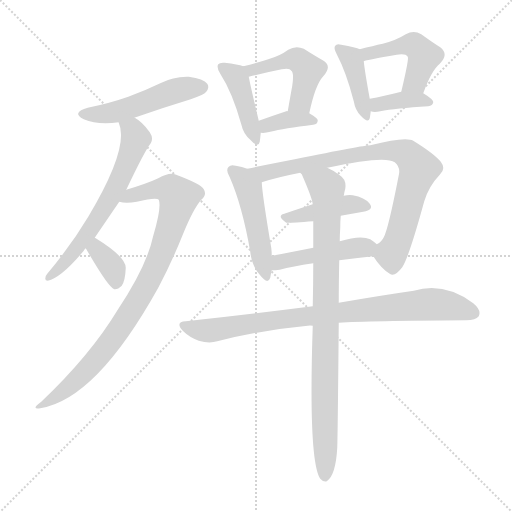
t = 0.00 s
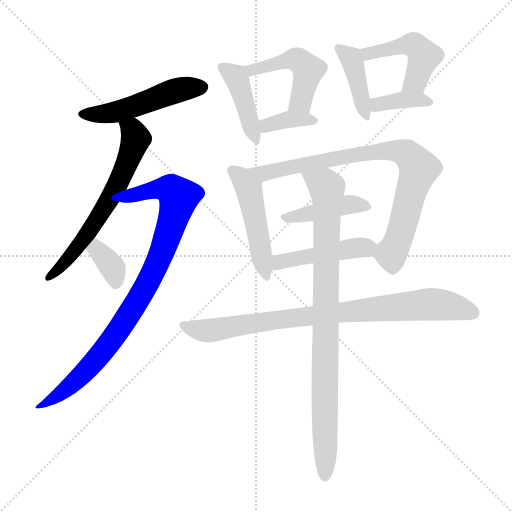
t = 2.23 s
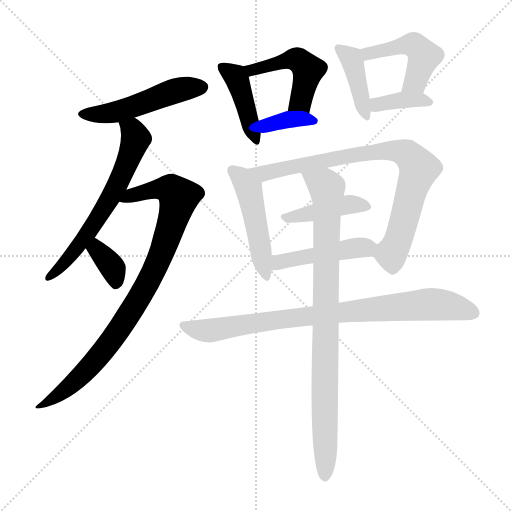
t = 4.45 s
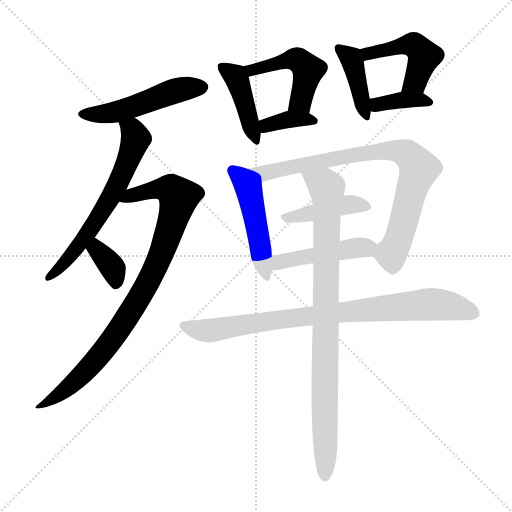
t = 6.68 s
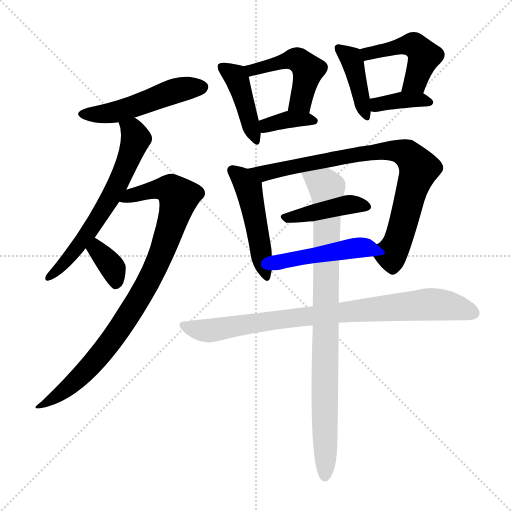
t = 8.91 s
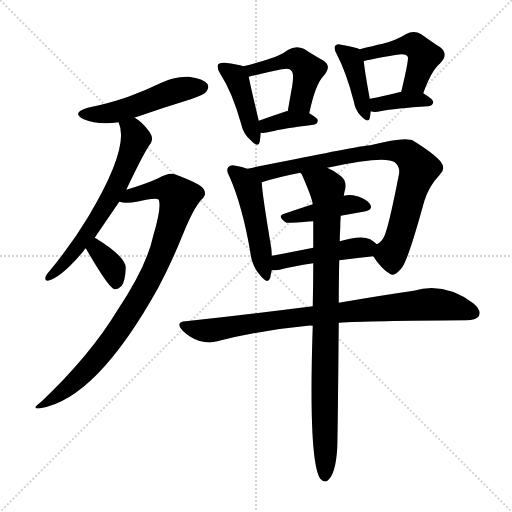
t = 11.14 s

The animated SVG that drew these frames (rendered in a browser with its animation timeline set to each time). Animation: 16 CSS @keyframes rules; one cycle of 11.14 s.

<svg version="1.1" viewBox="0 0 1024 1024" xmlns="http://www.w3.org/2000/svg">
  <g stroke="lightgray" stroke-dasharray="1,1" stroke-width="1" transform="scale(4, 4)">
    <line x1="0" y1="0" x2="256" y2="256"></line>
    <line x1="256" y1="0" x2="0" y2="256"></line>
    <line x1="128" y1="0" x2="128" y2="256"></line>
    <line x1="0" y1="128" x2="256" y2="128"></line>
  </g>
<g transform="scale(1, -1) translate(0, -900)">
   <style type="text/css">
    @keyframes keyframes0 {
      from {
       stroke: blue;
       stroke-dashoffset: 500;
       stroke-width: 128;
       }
       62% {
       animation-timing-function: step-end;
       stroke: blue;
       stroke-dashoffset: 0;
       stroke-width: 128;
       }
       to {
       stroke: black;
       stroke-width: 1024;
       }
       }
       #make-me-a-hanzi-animation-0 {
         animation: keyframes0 0.656901s both;
         animation-delay: 0.000000s;
         animation-timing-function: linear;
       }
    @keyframes keyframes1 {
      from {
       stroke: blue;
       stroke-dashoffset: 632;
       stroke-width: 128;
       }
       67% {
       animation-timing-function: step-end;
       stroke: blue;
       stroke-dashoffset: 0;
       stroke-width: 128;
       }
       to {
       stroke: black;
       stroke-width: 1024;
       }
       }
       #make-me-a-hanzi-animation-1 {
         animation: keyframes1 0.764323s both;
         animation-delay: 0.656901s;
         animation-timing-function: linear;
       }
    @keyframes keyframes2 {
      from {
       stroke: blue;
       stroke-dashoffset: 886;
       stroke-width: 128;
       }
       74% {
       animation-timing-function: step-end;
       stroke: blue;
       stroke-dashoffset: 0;
       stroke-width: 128;
       }
       to {
       stroke: black;
       stroke-width: 1024;
       }
       }
       #make-me-a-hanzi-animation-2 {
         animation: keyframes2 0.971029s both;
         animation-delay: 1.421224s;
         animation-timing-function: linear;
       }
    @keyframes keyframes3 {
      from {
       stroke: blue;
       stroke-dashoffset: 358;
       stroke-width: 128;
       }
       54% {
       animation-timing-function: step-end;
       stroke: blue;
       stroke-dashoffset: 0;
       stroke-width: 128;
       }
       to {
       stroke: black;
       stroke-width: 1024;
       }
       }
       #make-me-a-hanzi-animation-3 {
         animation: keyframes3 0.541341s both;
         animation-delay: 2.392253s;
         animation-timing-function: linear;
       }
    @keyframes keyframes4 {
      from {
       stroke: blue;
       stroke-dashoffset: 422;
       stroke-width: 128;
       }
       58% {
       animation-timing-function: step-end;
       stroke: blue;
       stroke-dashoffset: 0;
       stroke-width: 128;
       }
       to {
       stroke: black;
       stroke-width: 1024;
       }
       }
       #make-me-a-hanzi-animation-4 {
         animation: keyframes4 0.593424s both;
         animation-delay: 2.933594s;
         animation-timing-function: linear;
       }
    @keyframes keyframes5 {
      from {
       stroke: blue;
       stroke-dashoffset: 477;
       stroke-width: 128;
       }
       61% {
       animation-timing-function: step-end;
       stroke: blue;
       stroke-dashoffset: 0;
       stroke-width: 128;
       }
       to {
       stroke: black;
       stroke-width: 1024;
       }
       }
       #make-me-a-hanzi-animation-5 {
         animation: keyframes5 0.638184s both;
         animation-delay: 3.527018s;
         animation-timing-function: linear;
       }
    @keyframes keyframes6 {
      from {
       stroke: blue;
       stroke-dashoffset: 362;
       stroke-width: 128;
       }
       54% {
       animation-timing-function: step-end;
       stroke: blue;
       stroke-dashoffset: 0;
       stroke-width: 128;
       }
       to {
       stroke: black;
       stroke-width: 1024;
       }
       }
       #make-me-a-hanzi-animation-6 {
         animation: keyframes6 0.544596s both;
         animation-delay: 4.165202s;
         animation-timing-function: linear;
       }
    @keyframes keyframes7 {
      from {
       stroke: blue;
       stroke-dashoffset: 406;
       stroke-width: 128;
       }
       57% {
       animation-timing-function: step-end;
       stroke: blue;
       stroke-dashoffset: 0;
       stroke-width: 128;
       }
       to {
       stroke: black;
       stroke-width: 1024;
       }
       }
       #make-me-a-hanzi-animation-7 {
         animation: keyframes7 0.580404s both;
         animation-delay: 4.709798s;
         animation-timing-function: linear;
       }
    @keyframes keyframes8 {
      from {
       stroke: blue;
       stroke-dashoffset: 467;
       stroke-width: 128;
       }
       60% {
       animation-timing-function: step-end;
       stroke: blue;
       stroke-dashoffset: 0;
       stroke-width: 128;
       }
       to {
       stroke: black;
       stroke-width: 1024;
       }
       }
       #make-me-a-hanzi-animation-8 {
         animation: keyframes8 0.630046s both;
         animation-delay: 5.290202s;
         animation-timing-function: linear;
       }
    @keyframes keyframes9 {
      from {
       stroke: blue;
       stroke-dashoffset: 371;
       stroke-width: 128;
       }
       55% {
       animation-timing-function: step-end;
       stroke: blue;
       stroke-dashoffset: 0;
       stroke-width: 128;
       }
       to {
       stroke: black;
       stroke-width: 1024;
       }
       }
       #make-me-a-hanzi-animation-9 {
         animation: keyframes9 0.551921s both;
         animation-delay: 5.920247s;
         animation-timing-function: linear;
       }
    @keyframes keyframes10 {
      from {
       stroke: blue;
       stroke-dashoffset: 480;
       stroke-width: 128;
       }
       61% {
       animation-timing-function: step-end;
       stroke: blue;
       stroke-dashoffset: 0;
       stroke-width: 128;
       }
       to {
       stroke: black;
       stroke-width: 1024;
       }
       }
       #make-me-a-hanzi-animation-10 {
         animation: keyframes10 0.640625s both;
         animation-delay: 6.472168s;
         animation-timing-function: linear;
       }
    @keyframes keyframes11 {
      from {
       stroke: blue;
       stroke-dashoffset: 813;
       stroke-width: 128;
       }
       73% {
       animation-timing-function: step-end;
       stroke: blue;
       stroke-dashoffset: 0;
       stroke-width: 128;
       }
       to {
       stroke: black;
       stroke-width: 1024;
       }
       }
       #make-me-a-hanzi-animation-11 {
         animation: keyframes11 0.911621s both;
         animation-delay: 7.112793s;
         animation-timing-function: linear;
       }
    @keyframes keyframes12 {
      from {
       stroke: blue;
       stroke-dashoffset: 419;
       stroke-width: 128;
       }
       58% {
       animation-timing-function: step-end;
       stroke: blue;
       stroke-dashoffset: 0;
       stroke-width: 128;
       }
       to {
       stroke: black;
       stroke-width: 1024;
       }
       }
       #make-me-a-hanzi-animation-12 {
         animation: keyframes12 0.590983s both;
         animation-delay: 8.024414s;
         animation-timing-function: linear;
       }
    @keyframes keyframes13 {
      from {
       stroke: blue;
       stroke-dashoffset: 459;
       stroke-width: 128;
       }
       60% {
       animation-timing-function: step-end;
       stroke: blue;
       stroke-dashoffset: 0;
       stroke-width: 128;
       }
       to {
       stroke: black;
       stroke-width: 1024;
       }
       }
       #make-me-a-hanzi-animation-13 {
         animation: keyframes13 0.623535s both;
         animation-delay: 8.615397s;
         animation-timing-function: linear;
       }
    @keyframes keyframes14 {
      from {
       stroke: blue;
       stroke-dashoffset: 840;
       stroke-width: 128;
       }
       73% {
       animation-timing-function: step-end;
       stroke: blue;
       stroke-dashoffset: 0;
       stroke-width: 128;
       }
       to {
       stroke: black;
       stroke-width: 1024;
       }
       }
       #make-me-a-hanzi-animation-14 {
         animation: keyframes14 0.933594s both;
         animation-delay: 9.238932s;
         animation-timing-function: linear;
       }
    @keyframes keyframes15 {
      from {
       stroke: blue;
       stroke-dashoffset: 876;
       stroke-width: 128;
       }
       74% {
       animation-timing-function: step-end;
       stroke: blue;
       stroke-dashoffset: 0;
       stroke-width: 128;
       }
       to {
       stroke: black;
       stroke-width: 1024;
       }
       }
       #make-me-a-hanzi-animation-15 {
         animation: keyframes15 0.962891s both;
         animation-delay: 10.172526s;
         animation-timing-function: linear;
       }
</style>
<path d="M 268.5 664.5 Q 322.5 683.5 381.5 701.5 Q 409.5 711.5 412.5 716.5 Q 419.5 725.5 414.5 732.5 Q 407.5 742.5 377.5 746.5 Q 347.5 747.5 320.5 733.5 Q 289.5 718.5 256.5 706.5 Q 219.5 693.5 175.5 684.5 Q 141.5 674.5 167.5 661.5 Q 195.5 649.5 237.5 655.5 L 268.5 664.5 Z" fill="lightgray"></path> 
<path d="M 189.5 424.5 Q 195.5 433.5 238.5 496.5 L 252.5 520.5 Q 289.5 598.5 301.5 613.5 Q 307.5 623.5 299.5 635.5 Q 284.5 656.5 269.5 664.5 L 268.5 664.5 C 242.5 680.5 229.5 684.5 237.5 655.5 Q 236.5 655.5 237.5 654.5 Q 259.5 605.5 176.5 466.5 Q 142.5 409.5 94.5 352.5 Q 90.5 348.5 90.5 342.5 Q 90.5 338.5 95.5 338.5 Q 122.5 344.5 167.5 398.5 Q 168.5 401.5 171.5 403.5 L 189.5 424.5 Z" fill="lightgray"></path> 
<path d="M 238.5 496.5 Q 251.5 492.5 273.5 496.5 Q 313.5 506.5 317.5 500.5 Q 323.5 485.5 306.5 428.5 Q 293.5 367.5 235.5 280.5 Q 180.5 189.5 82.5 96.5 Q 60.5 80.5 80.5 83.5 Q 192.5 101.5 316.5 324.5 Q 343.5 375.5 365.5 430.5 Q 386.5 482.5 402.5 500.5 Q 414.5 510.5 407.5 521.5 Q 403.5 531.5 349.5 551.5 Q 337.5 555.5 316.5 543.5 Q 295.5 533.5 252.5 520.5 C 223.5 511.5 208.5 499.5 238.5 496.5 Z" fill="lightgray"></path> 
<path d="M 171.5 403.5 Q 216.5 325.5 228.5 321.5 Q 235.5 320.5 243.5 328.5 Q 250.5 338.5 251.5 364.5 Q 251.5 386.5 191.5 423.5 Q 190.5 424.5 189.5 424.5 C 163.5 438.5 156.5 429.5 171.5 403.5 Z" fill="lightgray"></path> 
<path d="M 486.5 767.5 Q 476.5 771.5 449.5 774.5 Q 439.5 775.5 436.5 771.5 Q 432.5 765.5 440.5 752.5 Q 464.5 715.5 482.5 651.5 Q 486.5 632.5 500.5 620.5 Q 516.5 602.5 519.5 616.5 Q 520.5 623.5 521.5 634.5 L 517.5 658.5 Q 501.5 725.5 497.5 746.5 C 493.5 765.5 493.5 765.5 486.5 767.5 Z" fill="lightgray"></path> 
<path d="M 618.5 673.5 Q 630.5 730.5 646.5 747.5 Q 665.5 768.5 645.5 779.5 Q 629.5 788.5 607.5 802.5 Q 591.5 809.5 576.5 800.5 Q 560.5 788.5 536.5 781.5 Q 515.5 774.5 486.5 767.5 C 457.5 760.5 468.5 739.5 497.5 746.5 Q 533.5 755.5 563.5 761.5 Q 579.5 764.5 582.5 758.5 Q 588.5 754.5 584.5 728.5 Q 580.5 706.5 575.5 677.5 C 570.5 647.5 612.5 644.5 618.5 673.5 Z" fill="lightgray"></path> 
<path d="M 521.5 634.5 Q 530.5 633.5 540.5 636.5 Q 567.5 643.5 626.5 650.5 Q 635.5 651.5 635.5 659.5 Q 635.5 663.5 618.5 673.5 C 607.5 679.5 605.5 679.5 575.5 677.5 Q 574.5 678.5 572.5 677.5 Q 542.5 667.5 517.5 658.5 C 489.5 648.5 491.5 636.5 521.5 634.5 Z" fill="lightgray"></path> 
<path d="M 719.5 801.5 Q 712.5 805.5 682.5 810.5 Q 673.5 813.5 670.5 808.5 Q 666.5 804.5 673.5 791.5 Q 692.5 755.5 707.5 697.5 Q 710.5 679.5 721.5 668.5 Q 736.5 652.5 739.5 663.5 Q 740.5 669.5 741.5 677.5 L 739.5 702.5 Q 729.5 757.5 727.5 777.5 C 725.5 799.5 725.5 799.5 719.5 801.5 Z" fill="lightgray"></path> 
<path d="M 846.5 713.5 Q 862.5 758.5 879.5 772.5 Q 898.5 791.5 880.5 805.5 Q 864.5 815.5 842.5 831.5 Q 827.5 840.5 811.5 831.5 Q 792.5 819.5 765.5 812.5 Q 746.5 808.5 719.5 801.5 C 690.5 794.5 698.5 769.5 727.5 777.5 Q 733.5 780.5 793.5 790.5 Q 811.5 793.5 815.5 786.5 Q 818.5 783.5 802.5 716.5 C 795.5 687.5 836.5 685.5 846.5 713.5 Z" fill="lightgray"></path> 
<path d="M 741.5 677.5 Q 748.5 674.5 760.5 677.5 Q 790.5 683.5 856.5 687.5 Q 865.5 688.5 866.5 695.5 Q 866.5 701.5 846.5 713.5 C 830.5 723.5 830.5 723.5 802.5 716.5 Q 766.5 707.5 739.5 702.5 C 710.5 696.5 712.5 685.5 741.5 677.5 Z" fill="lightgray"></path> 
<path d="M 494.5 562.5 Q 484.5 566.5 471.5 568.5 Q 461.5 571.5 457.5 566.5 Q 450.5 560.5 459.5 545.5 Q 484.5 488.5 500.5 396.5 Q 503.5 368.5 519.5 350.5 Q 535.5 329.5 540.5 344.5 Q 541.5 351.5 543.5 359.5 L 543.5 388.5 Q 543.5 395.5 542.5 404.5 Q 524.5 510.5 523.5 535.5 C 522.5 552.5 522.5 552.5 494.5 562.5 Z" fill="lightgray"></path> 
<path d="M 746.5 387.5 Q 762.5 362.5 779.5 352.5 Q 789.5 345.5 804.5 365.5 Q 817.5 384.5 848.5 497.5 Q 857.5 527.5 879.5 550.5 Q 892.5 562.5 881.5 576.5 Q 868.5 592.5 826.5 618.5 Q 811.5 627.5 740.5 609.5 Q 727.5 609.5 589.5 581.5 Q 537.5 571.5 494.5 562.5 C 465.5 556.5 494.5 526.5 523.5 535.5 Q 554.5 545.5 600.5 554.5 L 654.5 564.5 Q 769.5 589.5 789.5 575.5 Q 801.5 565.5 797.5 549.5 Q 776.5 441.5 767.5 425.5 Q 763.5 416.5 753.5 411.5 C 738.5 398.5 738.5 398.5 746.5 387.5 Z" fill="lightgray"></path> 
<path d="M 681.5 468.5 Q 703.5 472.5 726.5 476.5 Q 748.5 480.5 739.5 492.5 Q 729.5 505.5 705.5 509.5 Q 696.5 510.5 687.5 508.5 L 625.5 491.5 Q 594.5 481.5 568.5 472.5 Q 552.5 468.5 572.5 454.5 Q 575.5 453.5 626.5 457.5 L 681.5 468.5 Z" fill="lightgray"></path> 
<path d="M 678.5 379.5 Q 709.5 383.5 746.5 387.5 C 776.5 390.5 776.5 392.5 753.5 411.5 Q 749.5 415.5 740.5 421.5 Q 721.5 430.5 679.5 417.5 L 626.5 404.5 Q 581.5 395.5 543.5 388.5 C 514.5 383.5 513.5 358.5 543.5 359.5 Q 550.5 359.5 559.5 360.5 Q 584.5 367.5 626.5 373.5 L 678.5 379.5 Z" fill="lightgray"></path> 
<path d="M 677.5 254.5 Q 735.5 258.5 932.5 259.5 Q 951.5 259.5 957.5 267.5 Q 963.5 279.5 946.5 293.5 Q 888.5 336.5 827.5 318.5 Q 764.5 309.5 677.5 294.5 L 625.5 287.5 Q 507.5 272.5 371.5 257.5 Q 349.5 256.5 365.5 238.5 Q 378.5 225.5 397.5 218.5 Q 418.5 212.5 434.5 217.5 Q 519.5 239.5 615.5 248.5 Q 619.5 249.5 625.5 248.5 L 677.5 254.5 Z" fill="lightgray"></path> 
<path d="M 625.5 248.5 Q 616.5 -21.5 640.5 -57.5 Q 646.5 -64.5 653.5 -62.5 Q 671.5 -50.5 674.5 4.5 Q 675.5 34.5 677.5 254.5 L 677.5 294.5 Q 677.5 333.5 678.5 379.5 L 679.5 417.5 Q 679.5 430.5 680.5 444.5 Q 680.5 457.5 681.5 468.5 L 687.5 508.5 Q 688.5 515.5 690.5 522.5 Q 693.5 540.5 679.5 549.5 Q 666.5 559.5 654.5 564.5 C 628.5 578.5 586.5 581.5 600.5 554.5 Q 601.5 553.5 603.5 551.5 Q 624.5 503.5 625.5 491.5 L 626.5 457.5 Q 626.5 432.5 626.5 404.5 L 626.5 373.5 Q 626.5 333.5 625.5 287.5 L 625.5 248.5 Z" fill="lightgray"></path> 
      <clipPath id="make-me-a-hanzi-clip-0">
      <path d="M 268.5 664.5 Q 322.5 683.5 381.5 701.5 Q 409.5 711.5 412.5 716.5 Q 419.5 725.5 414.5 732.5 Q 407.5 742.5 377.5 746.5 Q 347.5 747.5 320.5 733.5 Q 289.5 718.5 256.5 706.5 Q 219.5 693.5 175.5 684.5 Q 141.5 674.5 167.5 661.5 Q 195.5 649.5 237.5 655.5 L 268.5 664.5 Z" fill="lightgray"></path>
      </clipPath>
      <path clip-path="url(#make-me-a-hanzi-clip-0)" d="M 168.5 673.5 L 227.5 674.5 L 359.5 721.5 L 404.5 725.5 " fill="none" id="make-me-a-hanzi-animation-0" stroke-dasharray="372 744" stroke-linecap="round"></path>

      <clipPath id="make-me-a-hanzi-clip-1">
      <path d="M 189.5 424.5 Q 195.5 433.5 238.5 496.5 L 252.5 520.5 Q 289.5 598.5 301.5 613.5 Q 307.5 623.5 299.5 635.5 Q 284.5 656.5 269.5 664.5 L 268.5 664.5 C 242.5 680.5 229.5 684.5 237.5 655.5 Q 236.5 655.5 237.5 654.5 Q 259.5 605.5 176.5 466.5 Q 142.5 409.5 94.5 352.5 Q 90.5 348.5 90.5 342.5 Q 90.5 338.5 95.5 338.5 Q 122.5 344.5 167.5 398.5 Q 168.5 401.5 171.5 403.5 L 189.5 424.5 Z" fill="lightgray"></path>
      </clipPath>
      <path clip-path="url(#make-me-a-hanzi-clip-1)" d="M 243.5 655.5 L 265.5 639.5 L 271.5 623.5 L 239.5 539.5 L 173.5 429.5 L 126.5 369.5 L 97.5 345.5 " fill="none" id="make-me-a-hanzi-animation-1" stroke-dasharray="504 1008" stroke-linecap="round"></path>

      <clipPath id="make-me-a-hanzi-clip-2">
      <path d="M 238.5 496.5 Q 251.5 492.5 273.5 496.5 Q 313.5 506.5 317.5 500.5 Q 323.5 485.5 306.5 428.5 Q 293.5 367.5 235.5 280.5 Q 180.5 189.5 82.5 96.5 Q 60.5 80.5 80.5 83.5 Q 192.5 101.5 316.5 324.5 Q 343.5 375.5 365.5 430.5 Q 386.5 482.5 402.5 500.5 Q 414.5 510.5 407.5 521.5 Q 403.5 531.5 349.5 551.5 Q 337.5 555.5 316.5 543.5 Q 295.5 533.5 252.5 520.5 C 223.5 511.5 208.5 499.5 238.5 496.5 Z" fill="lightgray"></path>
      </clipPath>
      <path clip-path="url(#make-me-a-hanzi-clip-2)" d="M 244.5 501.5 L 320.5 522.5 L 342.5 520.5 L 356.5 504.5 L 343.5 451.5 L 305.5 354.5 L 247.5 254.5 L 156.5 142.5 L 84.5 89.5 " fill="none" id="make-me-a-hanzi-animation-2" stroke-dasharray="758 1516" stroke-linecap="round"></path>

      <clipPath id="make-me-a-hanzi-clip-3">
      <path d="M 171.5 403.5 Q 216.5 325.5 228.5 321.5 Q 235.5 320.5 243.5 328.5 Q 250.5 338.5 251.5 364.5 Q 251.5 386.5 191.5 423.5 Q 190.5 424.5 189.5 424.5 C 163.5 438.5 156.5 429.5 171.5 403.5 Z" fill="lightgray"></path>
      </clipPath>
      <path clip-path="url(#make-me-a-hanzi-clip-3)" d="M 187.5 417.5 L 194.5 399.5 L 226.5 363.5 L 230.5 329.5 " fill="none" id="make-me-a-hanzi-animation-3" stroke-dasharray="230 460" stroke-linecap="round"></path>

      <clipPath id="make-me-a-hanzi-clip-4">
      <path d="M 486.5 767.5 Q 476.5 771.5 449.5 774.5 Q 439.5 775.5 436.5 771.5 Q 432.5 765.5 440.5 752.5 Q 464.5 715.5 482.5 651.5 Q 486.5 632.5 500.5 620.5 Q 516.5 602.5 519.5 616.5 Q 520.5 623.5 521.5 634.5 L 517.5 658.5 Q 501.5 725.5 497.5 746.5 C 493.5 765.5 493.5 765.5 486.5 767.5 Z" fill="lightgray"></path>
      </clipPath>
      <path clip-path="url(#make-me-a-hanzi-clip-4)" d="M 444.5 766.5 L 474.5 741.5 L 510.5 619.5 " fill="none" id="make-me-a-hanzi-animation-4" stroke-dasharray="294 588" stroke-linecap="round"></path>

      <clipPath id="make-me-a-hanzi-clip-5">
      <path d="M 618.5 673.5 Q 630.5 730.5 646.5 747.5 Q 665.5 768.5 645.5 779.5 Q 629.5 788.5 607.5 802.5 Q 591.5 809.5 576.5 800.5 Q 560.5 788.5 536.5 781.5 Q 515.5 774.5 486.5 767.5 C 457.5 760.5 468.5 739.5 497.5 746.5 Q 533.5 755.5 563.5 761.5 Q 579.5 764.5 582.5 758.5 Q 588.5 754.5 584.5 728.5 Q 580.5 706.5 575.5 677.5 C 570.5 647.5 612.5 644.5 618.5 673.5 Z" fill="lightgray"></path>
      </clipPath>
      <path clip-path="url(#make-me-a-hanzi-clip-5)" d="M 494.5 765.5 L 503.5 759.5 L 516.5 761.5 L 580.5 781.5 L 601.5 776.5 L 616.5 759.5 L 598.5 694.5 L 583.5 683.5 " fill="none" id="make-me-a-hanzi-animation-5" stroke-dasharray="349 698" stroke-linecap="round"></path>

      <clipPath id="make-me-a-hanzi-clip-6">
      <path d="M 521.5 634.5 Q 530.5 633.5 540.5 636.5 Q 567.5 643.5 626.5 650.5 Q 635.5 651.5 635.5 659.5 Q 635.5 663.5 618.5 673.5 C 607.5 679.5 605.5 679.5 575.5 677.5 Q 574.5 678.5 572.5 677.5 Q 542.5 667.5 517.5 658.5 C 489.5 648.5 491.5 636.5 521.5 634.5 Z" fill="lightgray"></path>
      </clipPath>
      <path clip-path="url(#make-me-a-hanzi-clip-6)" d="M 526.5 641.5 L 541.5 652.5 L 570.5 660.5 L 627.5 658.5 " fill="none" id="make-me-a-hanzi-animation-6" stroke-dasharray="234 468" stroke-linecap="round"></path>

      <clipPath id="make-me-a-hanzi-clip-7">
      <path d="M 719.5 801.5 Q 712.5 805.5 682.5 810.5 Q 673.5 813.5 670.5 808.5 Q 666.5 804.5 673.5 791.5 Q 692.5 755.5 707.5 697.5 Q 710.5 679.5 721.5 668.5 Q 736.5 652.5 739.5 663.5 Q 740.5 669.5 741.5 677.5 L 739.5 702.5 Q 729.5 757.5 727.5 777.5 C 725.5 799.5 725.5 799.5 719.5 801.5 Z" fill="lightgray"></path>
      </clipPath>
      <path clip-path="url(#make-me-a-hanzi-clip-7)" d="M 677.5 803.5 L 705.5 776.5 L 731.5 668.5 " fill="none" id="make-me-a-hanzi-animation-7" stroke-dasharray="278 556" stroke-linecap="round"></path>

      <clipPath id="make-me-a-hanzi-clip-8">
      <path d="M 846.5 713.5 Q 862.5 758.5 879.5 772.5 Q 898.5 791.5 880.5 805.5 Q 864.5 815.5 842.5 831.5 Q 827.5 840.5 811.5 831.5 Q 792.5 819.5 765.5 812.5 Q 746.5 808.5 719.5 801.5 C 690.5 794.5 698.5 769.5 727.5 777.5 Q 733.5 780.5 793.5 790.5 Q 811.5 793.5 815.5 786.5 Q 818.5 783.5 802.5 716.5 C 795.5 687.5 836.5 685.5 846.5 713.5 Z" fill="lightgray"></path>
      </clipPath>
      <path clip-path="url(#make-me-a-hanzi-clip-8)" d="M 727.5 784.5 L 747.5 796.5 L 802.5 808.5 L 834.5 805.5 L 848.5 787.5 L 831.5 737.5 L 810.5 727.5 " fill="none" id="make-me-a-hanzi-animation-8" stroke-dasharray="339 678" stroke-linecap="round"></path>

      <clipPath id="make-me-a-hanzi-clip-9">
      <path d="M 741.5 677.5 Q 748.5 674.5 760.5 677.5 Q 790.5 683.5 856.5 687.5 Q 865.5 688.5 866.5 695.5 Q 866.5 701.5 846.5 713.5 C 830.5 723.5 830.5 723.5 802.5 716.5 Q 766.5 707.5 739.5 702.5 C 710.5 696.5 712.5 685.5 741.5 677.5 Z" fill="lightgray"></path>
      </clipPath>
      <path clip-path="url(#make-me-a-hanzi-clip-9)" d="M 746.5 684.5 L 759.5 692.5 L 808.5 700.5 L 858.5 695.5 " fill="none" id="make-me-a-hanzi-animation-9" stroke-dasharray="243 486" stroke-linecap="round"></path>

      <clipPath id="make-me-a-hanzi-clip-10">
      <path d="M 494.5 562.5 Q 484.5 566.5 471.5 568.5 Q 461.5 571.5 457.5 566.5 Q 450.5 560.5 459.5 545.5 Q 484.5 488.5 500.5 396.5 Q 503.5 368.5 519.5 350.5 Q 535.5 329.5 540.5 344.5 Q 541.5 351.5 543.5 359.5 L 543.5 388.5 Q 543.5 395.5 542.5 404.5 Q 524.5 510.5 523.5 535.5 C 522.5 552.5 522.5 552.5 494.5 562.5 Z" fill="lightgray"></path>
      </clipPath>
      <path clip-path="url(#make-me-a-hanzi-clip-10)" d="M 465.5 558.5 L 497.5 521.5 L 530.5 349.5 " fill="none" id="make-me-a-hanzi-animation-10" stroke-dasharray="352 704" stroke-linecap="round"></path>

      <clipPath id="make-me-a-hanzi-clip-11">
      <path d="M 746.5 387.5 Q 762.5 362.5 779.5 352.5 Q 789.5 345.5 804.5 365.5 Q 817.5 384.5 848.5 497.5 Q 857.5 527.5 879.5 550.5 Q 892.5 562.5 881.5 576.5 Q 868.5 592.5 826.5 618.5 Q 811.5 627.5 740.5 609.5 Q 727.5 609.5 589.5 581.5 Q 537.5 571.5 494.5 562.5 C 465.5 556.5 494.5 526.5 523.5 535.5 Q 554.5 545.5 600.5 554.5 L 654.5 564.5 Q 769.5 589.5 789.5 575.5 Q 801.5 565.5 797.5 549.5 Q 776.5 441.5 767.5 425.5 Q 763.5 416.5 753.5 411.5 C 738.5 398.5 738.5 398.5 746.5 387.5 Z" fill="lightgray"></path>
      </clipPath>
      <path clip-path="url(#make-me-a-hanzi-clip-11)" d="M 501.5 560.5 L 529.5 554.5 L 754.5 598.5 L 813.5 592.5 L 837.5 563.5 L 795.5 416.5 L 782.5 391.5 L 785.5 370.5 " fill="none" id="make-me-a-hanzi-animation-11" stroke-dasharray="685 1370" stroke-linecap="round"></path>

      <clipPath id="make-me-a-hanzi-clip-12">
      <path d="M 681.5 468.5 Q 703.5 472.5 726.5 476.5 Q 748.5 480.5 739.5 492.5 Q 729.5 505.5 705.5 509.5 Q 696.5 510.5 687.5 508.5 L 625.5 491.5 Q 594.5 481.5 568.5 472.5 Q 552.5 468.5 572.5 454.5 Q 575.5 453.5 626.5 457.5 L 681.5 468.5 Z" fill="lightgray"></path>
      </clipPath>
      <path clip-path="url(#make-me-a-hanzi-clip-12)" d="M 570.5 463.5 L 694.5 490.5 L 730.5 486.5 " fill="none" id="make-me-a-hanzi-animation-12" stroke-dasharray="291 582" stroke-linecap="round"></path>

      <clipPath id="make-me-a-hanzi-clip-13">
      <path d="M 678.5 379.5 Q 709.5 383.5 746.5 387.5 C 776.5 390.5 776.5 392.5 753.5 411.5 Q 749.5 415.5 740.5 421.5 Q 721.5 430.5 679.5 417.5 L 626.5 404.5 Q 581.5 395.5 543.5 388.5 C 514.5 383.5 513.5 358.5 543.5 359.5 Q 550.5 359.5 559.5 360.5 Q 584.5 367.5 626.5 373.5 L 678.5 379.5 Z" fill="lightgray"></path>
      </clipPath>
      <path clip-path="url(#make-me-a-hanzi-clip-13)" d="M 547.5 366.5 L 579.5 381.5 L 745.5 407.5 " fill="none" id="make-me-a-hanzi-animation-13" stroke-dasharray="331 662" stroke-linecap="round"></path>

      <clipPath id="make-me-a-hanzi-clip-14">
      <path d="M 677.5 254.5 Q 735.5 258.5 932.5 259.5 Q 951.5 259.5 957.5 267.5 Q 963.5 279.5 946.5 293.5 Q 888.5 336.5 827.5 318.5 Q 764.5 309.5 677.5 294.5 L 625.5 287.5 Q 507.5 272.5 371.5 257.5 Q 349.5 256.5 365.5 238.5 Q 378.5 225.5 397.5 218.5 Q 418.5 212.5 434.5 217.5 Q 519.5 239.5 615.5 248.5 Q 619.5 249.5 625.5 248.5 L 677.5 254.5 Z" fill="lightgray"></path>
      </clipPath>
      <path clip-path="url(#make-me-a-hanzi-clip-14)" d="M 368.5 248.5 L 424.5 239.5 L 620.5 268.5 L 864.5 291.5 L 912.5 285.5 L 946.5 273.5 " fill="none" id="make-me-a-hanzi-animation-14" stroke-dasharray="712 1424" stroke-linecap="round"></path>

      <clipPath id="make-me-a-hanzi-clip-15">
      <path d="M 625.5 248.5 Q 616.5 -21.5 640.5 -57.5 Q 646.5 -64.5 653.5 -62.5 Q 671.5 -50.5 674.5 4.5 Q 675.5 34.5 677.5 254.5 L 677.5 294.5 Q 677.5 333.5 678.5 379.5 L 679.5 417.5 Q 679.5 430.5 680.5 444.5 Q 680.5 457.5 681.5 468.5 L 687.5 508.5 Q 688.5 515.5 690.5 522.5 Q 693.5 540.5 679.5 549.5 Q 666.5 559.5 654.5 564.5 C 628.5 578.5 586.5 581.5 600.5 554.5 Q 601.5 553.5 603.5 551.5 Q 624.5 503.5 625.5 491.5 L 626.5 457.5 Q 626.5 432.5 626.5 404.5 L 626.5 373.5 Q 626.5 333.5 625.5 287.5 L 625.5 248.5 Z" fill="lightgray"></path>
      </clipPath>
      <path clip-path="url(#make-me-a-hanzi-clip-15)" d="M 614.5 543.5 L 649.5 528.5 L 655.5 506.5 L 649.5 -52.5 " fill="none" id="make-me-a-hanzi-animation-15" stroke-dasharray="748 1496" stroke-linecap="round"></path>

</g>
</svg>
